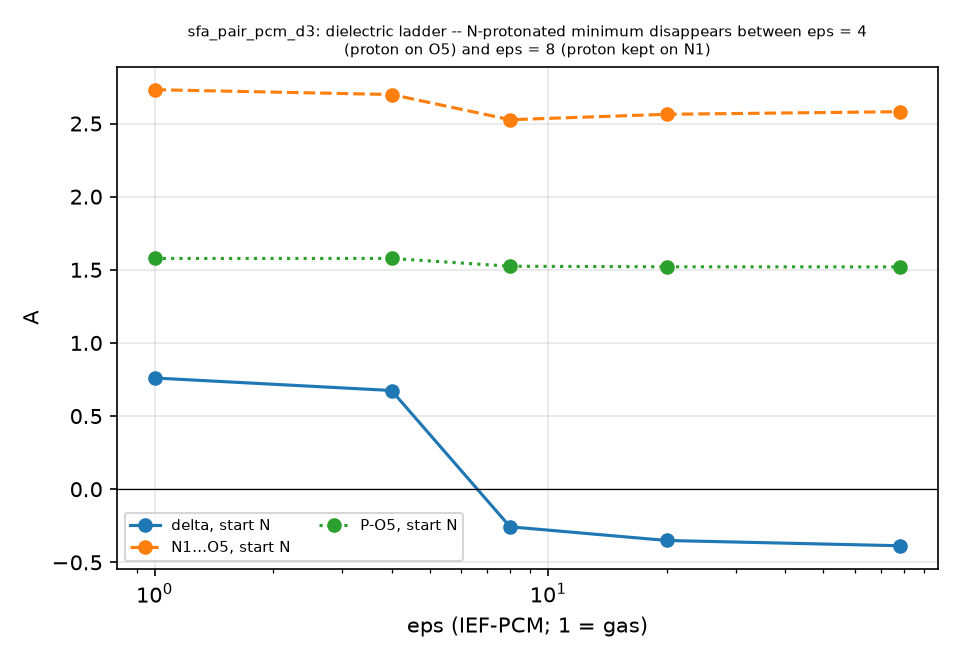

The data file committed next to this chart (first rows):
eps, form, source, converged, steps, E_Ha, proton_on, delta_A, d_N1_H1A_A, d_H1A_O5_A, d_N1_O5_A, d_P_O5_A, P1-O3, P1-O4, P1-O5, P1-O6
1, N, burst 1a (sfa_pair_gas_d3/opt.xyz), True, 27, -1536, O, +0.7603, 1.758, 0.9977, 2.731, 1.577, 1.611, 1.634, 1.577, 1.477
4, N, eps_ladder.py, True, 80, -1536, O, +0.6748, 1.687, 1.012, 2.698, 1.578, 1.621, 1.61, 1.578, 1.481
8, N, eps_ladder.py, True, 20, -1536, N, -0.2570, 1.135, 1.392, 2.526, 1.524, 1.638, 1.643, 1.524, 1.496
20, N, eps_ladder.py, True, 14, -1536, N, -0.3504, 1.107, 1.457, 2.563, 1.52, 1.639, 1.643, 1.52, 1.5
78.36, N, burst 1a (sfa_pair_pcm_d3/opt.xyz), True, 64, -1536, N, -0.3867, 1.097, 1.484, 2.581, 1.52, 1.639, 1.641, 1.52, 1.501
